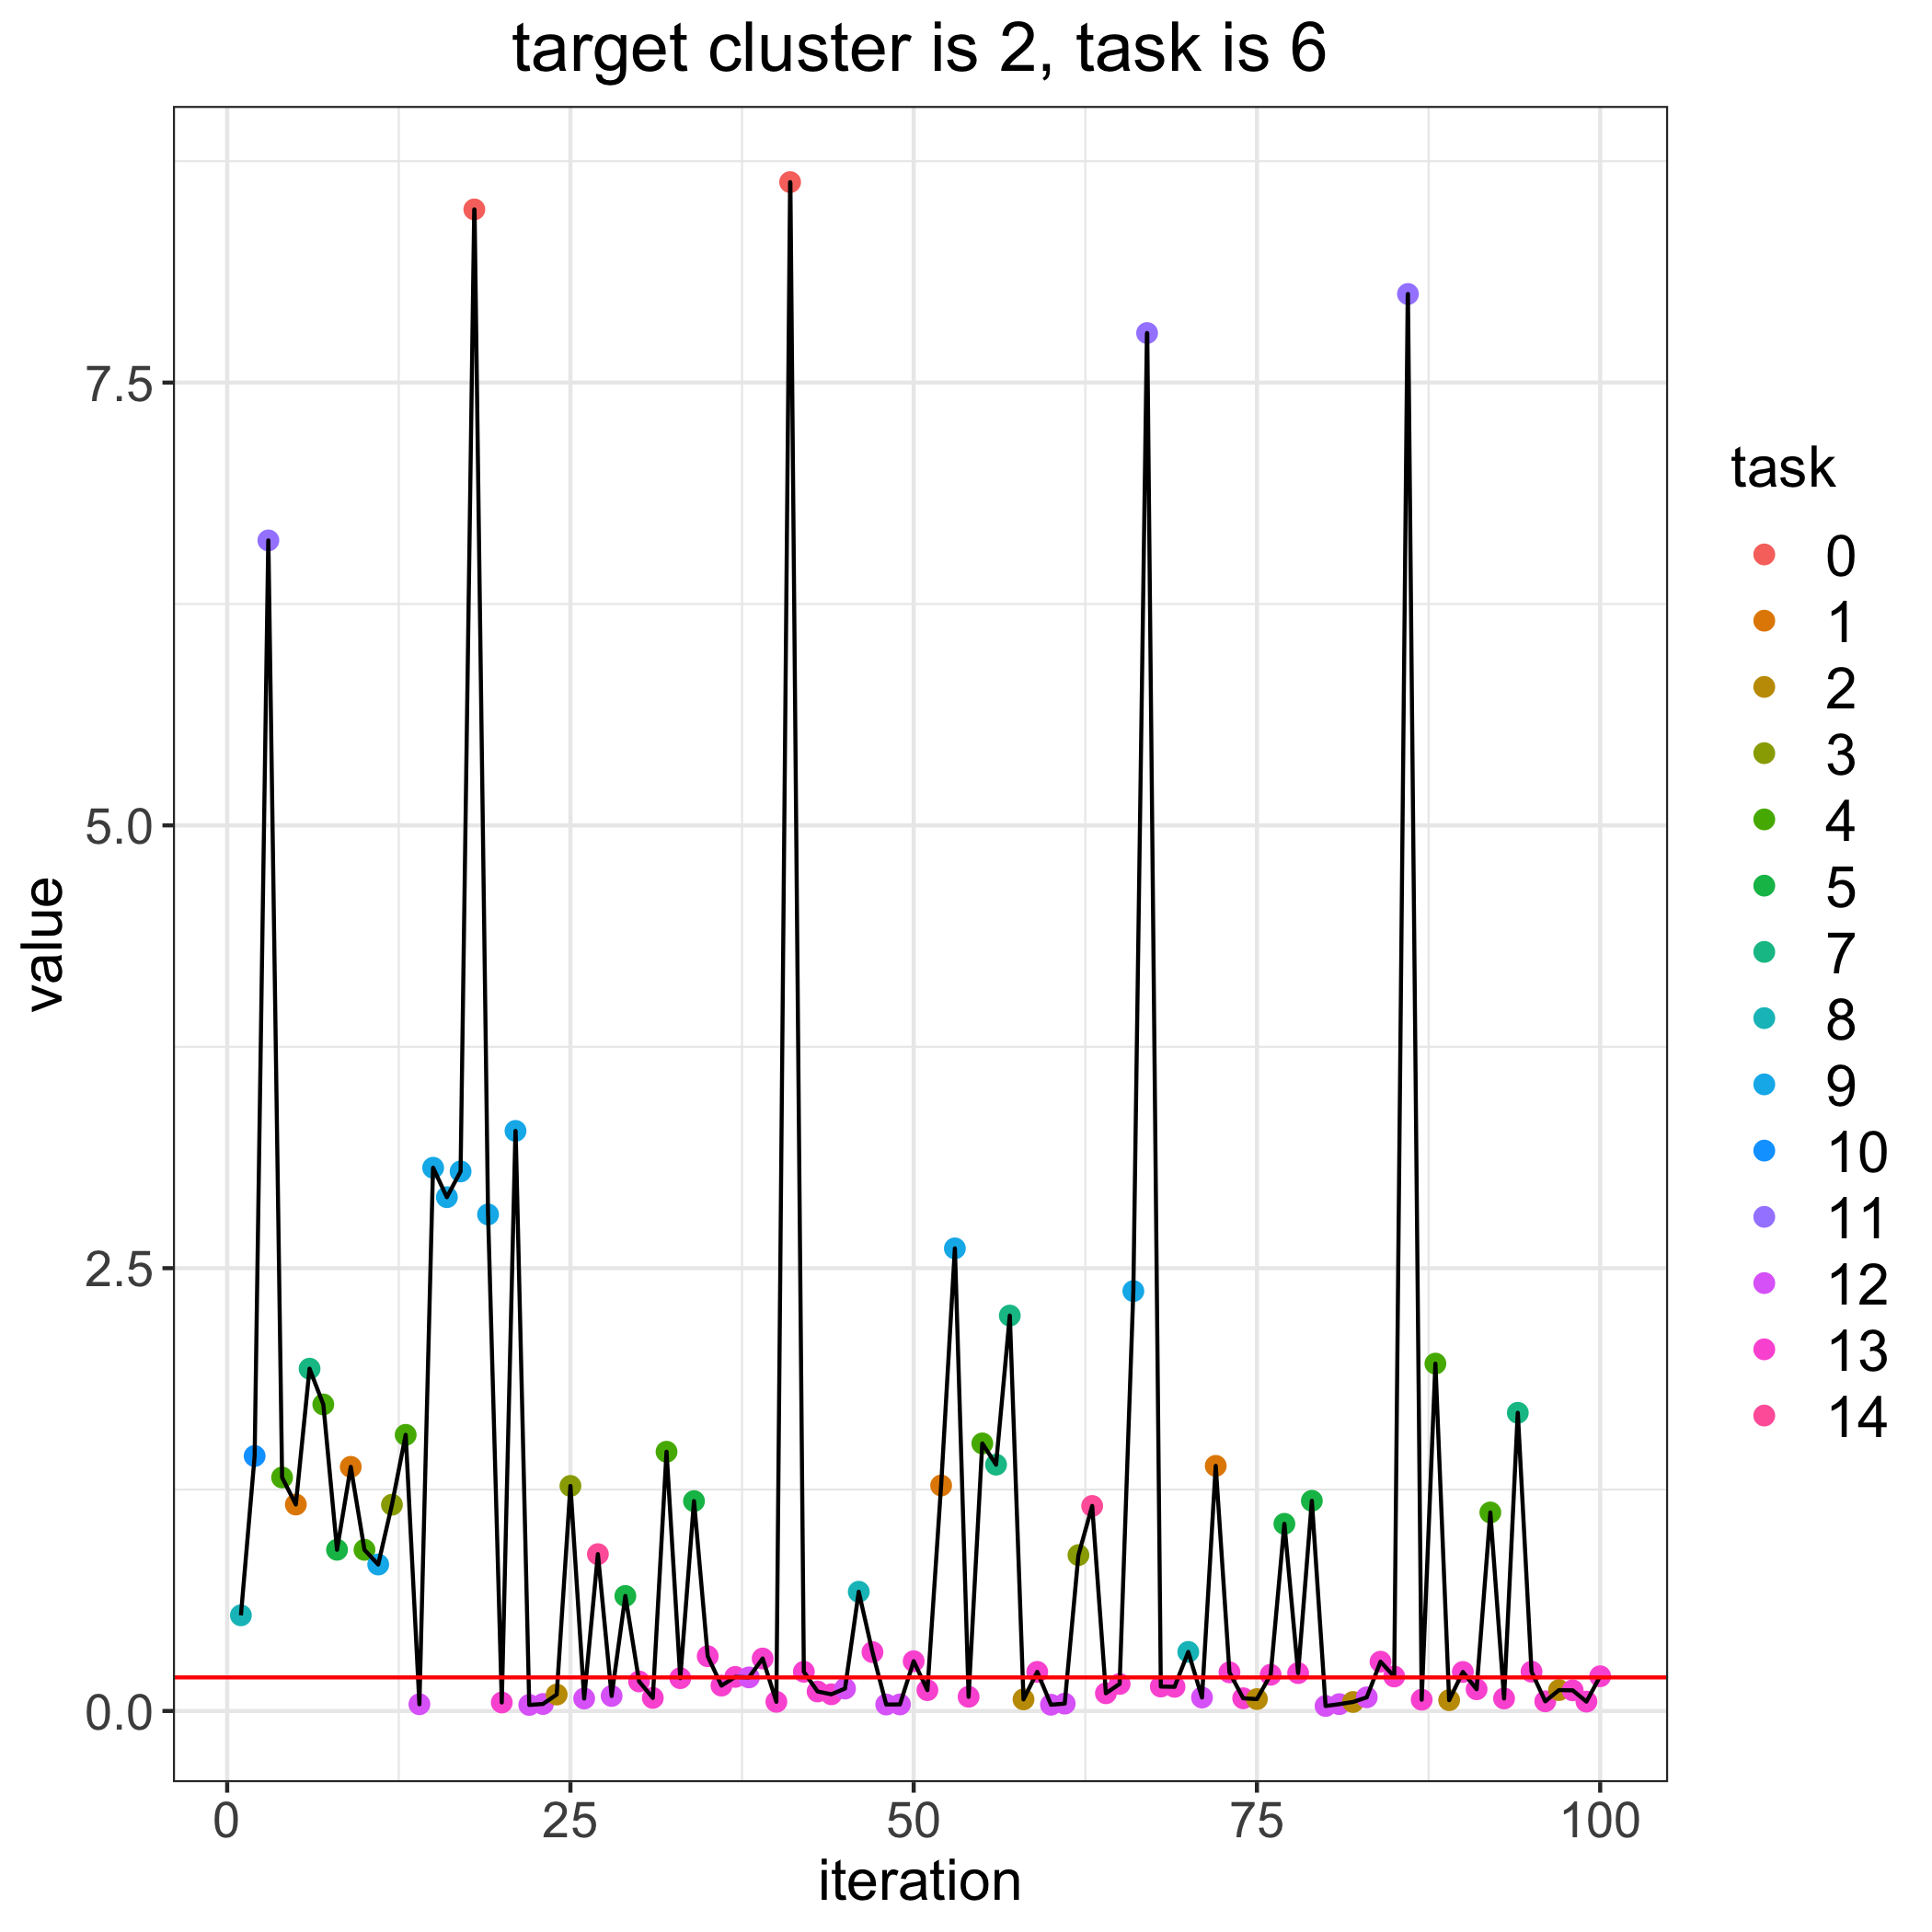

Data behind this chart, as committed beside it:
, losses, bandit_selects
0, 0.1895, 
1, 0.5401, 8.0
2, 1.439, 10.0
3, 6.609, 11.0
4, 1.318, 4.0
5, 1.165, 1.0
6, 1.933, 7.0
7, 1.731, 4.0
8, 0.9101, 5.0
9, 1.378, 1.0
10, 0.9098, 4.0
11, 0.8268, 9.0
12, 1.164, 3.0
13, 1.559, 4.0
14, 0.03793, 12.0
15, 3.067, 9.0
16, 2.901, 9.0
17, 3.046, 9.0
18, 8.478, 0.0
19, 2.803, 9.0
20, 0.04798, 13.0
21, 3.275, 9.0
22, 0.03414, 12.0
23, 0.03944, 12.0
24, 0.09263, 2.0
25, 1.271, 3.0
26, 0.0703, 12.0
27, 0.8853, 14.0
28, 0.08462, 12.0
29, 0.6493, 5.0
30, 0.1667, 13.0
31, 0.07375, 13.0
32, 1.464, 4.0
33, 0.185, 13.0
34, 1.185, 5.0
35, 0.309, 13.0
36, 0.1431, 13.0
37, 0.1922, 13.0
38, 0.1895, 12.0
39, 0.2961, 13.0
40, 0.05178, 13.0
41, 8.632, 0.0
42, 0.2214, 13.0
43, 0.11, 13.0
44, 0.09416, 13.0
45, 0.1265, 12.0
46, 0.6731, 8.0
47, 0.3322, 13.0
48, 0.03644, 12.0
49, 0.03702, 12.0
50, 0.281, 13.0
51, 0.1175, 13.0
52, 1.273, 1.0
53, 2.612, 9.0
54, 0.08008, 13.0
55, 1.511, 4.0
56, 1.391, 7.0
57, 2.232, 7.0
58, 0.06544, 2.0
59, 0.2206, 13.0
... 41 more rows
